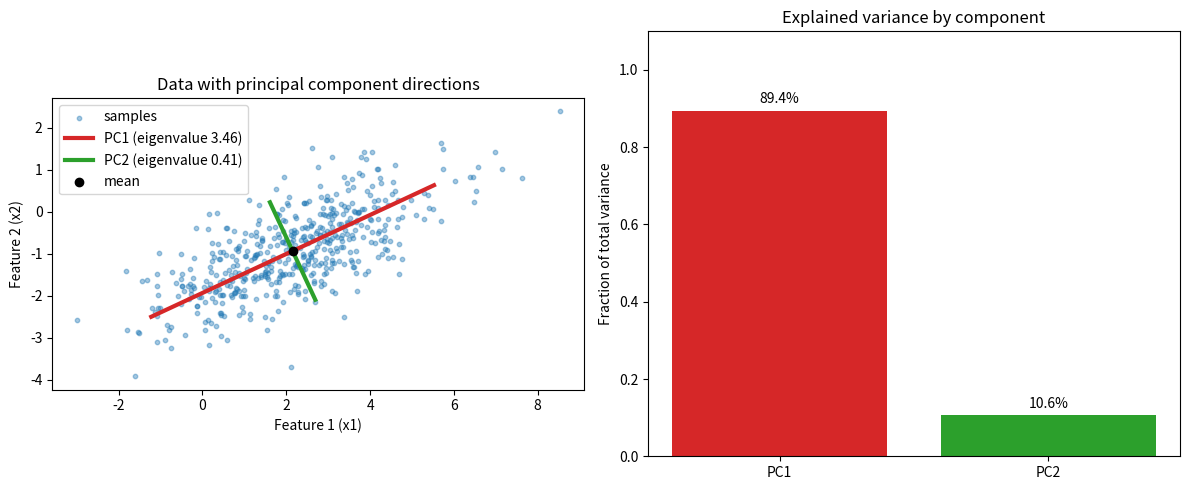

This chart was generated by the following Python code:
"""CSE 242 Assignment 1 — submit as Assignment1.py.

Fill # YOUR ANSWER HERE blocks with commented reasoning; fill function bodies
at # YOUR CODE HERE. Keep signatures. See README.md and INTERFACE.md.
Functions must not mutate inputs, prompt for input, or perform network I/O.
Only code inside the main guard should save/show figures.
"""
import numpy as np
import matplotlib.pyplot as plt

# All questions coded for have also been done by hand in the pdf (SEE PDF) 
# PART 1 (20 points), Q1: Show computations for the given A and B.
# YOUR ANSWER HERE
def matrix_operations(A=None, B=None):
    """Return AB, BA, (A+B).T, A@B.T, trace(A), trace(AB).

    Defaults: A=[[3,4],[2,1]], B=[[1,2],[0,-1]]. Other inputs are square
    real matrices of matching size. Return a tuple in the specified order.
    """
    # YOUR CODE HERE
    if A is None:
        A = [[3,4], [2,1]]
    if B is None:
        B = [[1,2], [0,-1]]

    A = np.array(A, dtype = float)
    B = np.array(B, dtype = float)
    AB = A @ B
    return AB, B @ A, (A+B).T, A @ B.T, np.trace(A), np.trace(AB)
    #raise NotImplementedError()


# P1 Q2: Derive the given M eigenpairs and verify Mv=lambda*v.
# YOUR ANSWER HERE
def eigensystem(M=None):
    """Return (values, vectors) for real symmetric M (default [[2,-1],[-1,2]]).

    Vectors are columns paired with values; order, sign, and nonzero scale
    are free. Vectors must span each eigenspace, including repeated roots.
    """
    # YOUR CODE HERE
    if M is None:
        M = [[2, -1], [-1, 2]]
    M = np.array(M, dtype = float)
    #using numpy's eigen solver
    values, vectors = np.linalg.eigh(M)
    return values, vectors 
    #raise NotImplementedError()


# P1 Q3: Prove trace(AB)=trace(BA) for compatible matrices.
# YOUR ANSWER HERE
#SEE PDF


# P1 Q4: Show the given C is invertible, and compute its inverse step by step.
# YOUR ANSWER HERE
def matrix_inverse(C=None):
    """Return inverse of nonsingular square C; default C=[[4,7],[2,6]]."""
    # YOUR CODE HERE
    if C is None: 
        C = [[4, 7], [2, 6]]
    C = np.array(C, dtype = float)
    return np.linalg.inv(C)
    #raise NotImplementedError()


# PART 2 (50 points), Q1: Normalize c*3**k/k!, derive expectation and variance.
# YOUR ANSWER HERE
def distribution_moments(rate=3.):
    """Return (c, mean, variance) for P(X=k)=c*rate**k/k!, k>=0, rate>0."""
    # YOUR CODE HERE
    c = np.exp(-rate) # from sum of rate^k/k! = e^rate
    mean = rate 
    variance = rate 
    return c, mean, variance
    #raise NotImplementedError()


# P2 Q2: Show reasoning for intersection, conditional, and union probabilities.
# YOUR ANSWER HERE
def event_probabilities(p_a=.5, p_b=.3, p_a_given_b=.6):
    """Return (P(A intersect B), P(B|A), P(A union B)).

    Inputs describe a valid distribution with p_a,p_b>0.
    """
    # YOUR CODE HERE
    p_ab = p_a_given_b * p_b #p(A and B) = P(A|B) P(B)
    p_b_given_a = p_ab / p_a # p(B|A) = P(A and B) / P(A) 
    p_union = p_a + p_b - p_ab #p(A or B) = P(A) + P(B) -P(A and B)
    return p_ab, p_b_given_a, p_union
    #raise NotImplementedError()


# P2 Q3: Derive MLE/MAP for H,H,T,H,T, including the prior and maximization.
# YOUR ANSWER HERE
def coin_estimates(heads=3, tosses=5):
    """Return (MLE, MAP) using prior density 2*theta on [0,1].

    0<=heads<=tosses, positive integer tosses. Include boundary maxima.
    """
    # YOUR CODE HERE
    mle = heads/tosses 
    #posterior = theta ^(heads +1) * (1-theta)^(tosses-heads))
    #setting its derivative to 0 
    map_est = (heads + 1) / (tosses + 1)
    return mle, map_est
    #raise NotImplementedError()


# P2 Q4: Derive both Gaussian MLEs for [1,3,5,7] step by step.
# YOUR ANSWER HERE
def gaussian_mle(data=None):
    """Return (mean MLE, variance MLE); default data=[1,3,5,7].

    Other inputs are finite 1D samples of length>=2 with nonzero variance.
    """
    # YOUR CODE HERE
    if data is None:
        data = [1, 3, 5, 7]
    x = np.array(data, dtype=float)
    mean = np.mean(x)
    variance = np.mean((x - mean) ** 2)   # divide by n (the MLE), not n-1
    return mean, variance
    #raise NotImplementedError()


# P2 Q5: Derive the Gaussian posterior mode for the given observation/prior.
# YOUR ANSWER HERE
def gaussian_map(x=5., observation_variance=4., prior_mean=0., prior_variance=1.):
    """Return posterior mode for one observation and a Gaussian mean prior.

    Both variances are positive; inputs are variances, not standard deviations.
    """
    # YOUR CODE HERE
    data_weight = 1 / observation_variance
    prior_weight = 1 / prior_variance
    return (data_weight * x + prior_weight * prior_mean) / (data_weight + prior_weight)
    #raise NotImplementedError()


# P2 Q6: Prove Var(X)=E[X**2]-E[X]**2.
# YOUR ANSWER HERE
# SEE PDF

# PART 3 (30 points), Q1: Define covariance and derive Var(u.T@X)=u.T@Sigma@u.
# YOUR ANSWER HERE
# SEE PDF

# P3 Q2: Describe the Gaussian generator and observed correlation.
# YOUR ANSWER HERE
# Description - The scatter plot shows a clear positive correlation between Feature 1 and Feature 2, 
# as the features tend to increase together. This produces an elongated diagonal point cloud. 
# The observed pattern is consistent with the positive covariance used to generate the synthetic data.

def generate_data(n_samples=500, seed=0, mean=None, covariance=None):
    """Return reproducible Gaussian samples (n_samples,2) using NumPy and seed.

    Defaults: mean=[2,-1], covariance=[[3,1.2],[1.2,1]]. Custom mean has shape
    (2,), covariance (2,2) is positive definite. Do not mutate input arrays.
    """
    # YOUR CODE HERE
    if mean is None:
        mean = [2, -1]
    if covariance is None: 
        covariance = [[3, 1.2], [1.2, 1]]
    mean = np.array(mean, dtype = float)
    covariance = np.array(covariance, dtype = float)
    rng = np.random.default_rng(seed)
    return rng.multivariate_normal(mean, covariance, size = n_samples)
    #raise NotImplementedError()


# P3 Q3: Link centering/covariance/eigendecomposition to the derivation and explain the plot.
# YOUR ANSWER HERE
# After centering the data and computing the covariance matrix, the eigenvectors of the covariance
# matrix give the principal component directions. PC1 lies along the direction of greatest variation in the
# data, while PC2 is perpendicular to PC1 and captures the remaining variation. The principal component
# directions are shown in the left panel of Figure 1.

def pca(X):
    """Fit NumPy PCA without mutating finite X of shape (n,2), n>=2.

    Return dict: mean (2,), centered (n,2), covariance (2,2), eigenvalues (2,),
    components (2,2), scores (n,2). Use covariance divisor n-1, descending
    eigenvalues, orthonormal eigenvectors as columns, scores=centered@components.
    Signs/tied-eigenspace bases are free. Include rank-deficient and tied cases.
    NumPy eigh/SVD are allowed; fitted library PCA is not.
    """
    # YOUR CODE HERE
    X = np.array(X, dtype = float) 
    n = X.shape[0]

    #1. center the data 
    mean = X.mean(axis = 0)
    centered = X - mean 

    #2. covariance matrix 
    covariance = centered.T @ centered / (n - 1)

    #3. eigenvectors 
    eigenvalues, eigenvectors = np.linalg.eigh(covariance)

    #4. eigh sorts smallest first, so flip 
    order = np.argsort(eigenvalues)[::-1]
    eigenvalues = np.clip(eigenvalues[order], 0, None)
    components = eigenvectors[:, order]

    #5. project the data 
    scores = centered @ components

    return {"mean" : mean, "centered" : centered, "covariance" : covariance, "eigenvalues" : eigenvalues, "components" : components, "scores" : scores}
    #raise NotImplementedError()


# P3 Q4: Interpret the variance fractions and dimensionality reduction tradeoff.
# YOUR ANSWER HERE
# PC1 explains approximately 89.4% of the total variance, while PC2 explains approximately 10.6%.
# Therefore, the dataset could be reduced from two dimensions to one by retaining only PC1 while
# preserving most of the variance. This demonstrates the trade-off in dimensionality reduction: using
# fewer dimensions simplifies the representation but results in some loss of information, with
# approximately 10.6% of the variance discarded in this case.
def explained_variance(eigenvalues):
    """Return same-shape fractions for nonnegative eigenvalues with positive sum."""
    # YOUR CODE HERE
    ev = np.array(eigenvalues, dtype = float)
    return ev / ev.sum()
    #raise NotImplementedError()


# P3 Q2/Q3/Q4: Provide labeled figures and discuss their meaning.
# YOUR ANSWER HERE
def make_plots(X, result):
    """Return a Matplotlib Figure (or sequence of Figures), without show/save.

    Plot samples and principal directions through their mean, and explained
    variance fractions. Label axes. Plot quality is manually reviewed.
    """
    # YOUR CODE HERE
    X = np.asarray(X)
    mean = result["mean"]
    fractions = explained_variance(result["eigenvalues"])
    fig, (ax1, ax2) = plt.subplots(1, 2, figsize=(12, 5))

    #left data with principal directions through the mean 
    ax1.scatter(X[:, 0], X[:, 1], s=10, alpha=0.4, label="samples")
    colors = ["tab:red", "tab:green"]
    for i in range(2):
        direction = result["components"][:, i]
        length = 2 * np.sqrt(result["eigenvalues"][i])
        ends = np.array([mean - length * direction, mean + length * direction])
        ax1.plot(ends[:, 0], ends[:, 1], color=colors[i], lw=3,
                 label=f"PC{i+1} (eigenvalue {result['eigenvalues'][i]:.2f})")
    ax1.scatter(*mean, color = "black", zorder = 3, label = "mean")
    ax1.set_aspect("equal")
    ax1.set_xlabel("Feature 1 (x1)")
    ax1.set_ylabel("Feature 2 (x2)")
    ax1.set_title("Data with principal component directions")
    ax1.legend()

    #right explained variance bar chart 
    bars = ax2.bar(["PC1", "PC2"], fractions, color=colors)
    for bar, f in zip(bars, fractions):
        ax2.text(bar.get_x() + bar.get_width() / 2, f + 0.02, f"{f:.1%}", ha="center")
    ax2.set_ylim(0, 1.1)
    ax2.set_ylabel("Fraction of total variance")
    ax2.set_title("Explained variance by component")

    fig.tight_layout()
    return fig
    #raise NotImplementedError()


# REFLECTION: contributions, tasks completed, and external resources used.
# YOUR ANSWER HERE
# Tasks completed: all of Parts 1 to 3. Derivations and proofs are in PDF, all functions are implemented in this file, 
# figures are saved as: pca_plots.png.
# Collaborations : no classmates 
# AI: per course policy; conversation log submitted to Canvas, I used claude to walk through the derivations step by step, explain steps I didn't
# understand (e.g. summation index notation, the E[X^2] calculation), and provide basic process to approach functions for this file 
# understand, and the code for the functions in this file, which I implemented, debugged, and checked against my hand calculations.
# Other resources: CSE 242 Lecture 1-3 slides, NumPy and Matplotlib docs.

if __name__ == '__main__':
    # YOUR CODE HERE: call your functions and save/display the requested figures.
    print(matrix_operations())
    vals, vecs = eigensystem()
    print(vals)
    print(vecs)
    print(matrix_inverse())
    print(distribution_moments())
    print(event_probabilities())
    print(coin_estimates())
    print(gaussian_mle())
    print(gaussian_map())
    X = generate_data()
    result = pca(X)
    print(result["covariance"])
    print(result["eigenvalues"])
    print(explained_variance(result["eigenvalues"]))
    fig = make_plots(X, result)
    fig.savefig("pca_plots.png", dpi = 150)
    # This block does not run when the grader imports your functions.
    #pass
